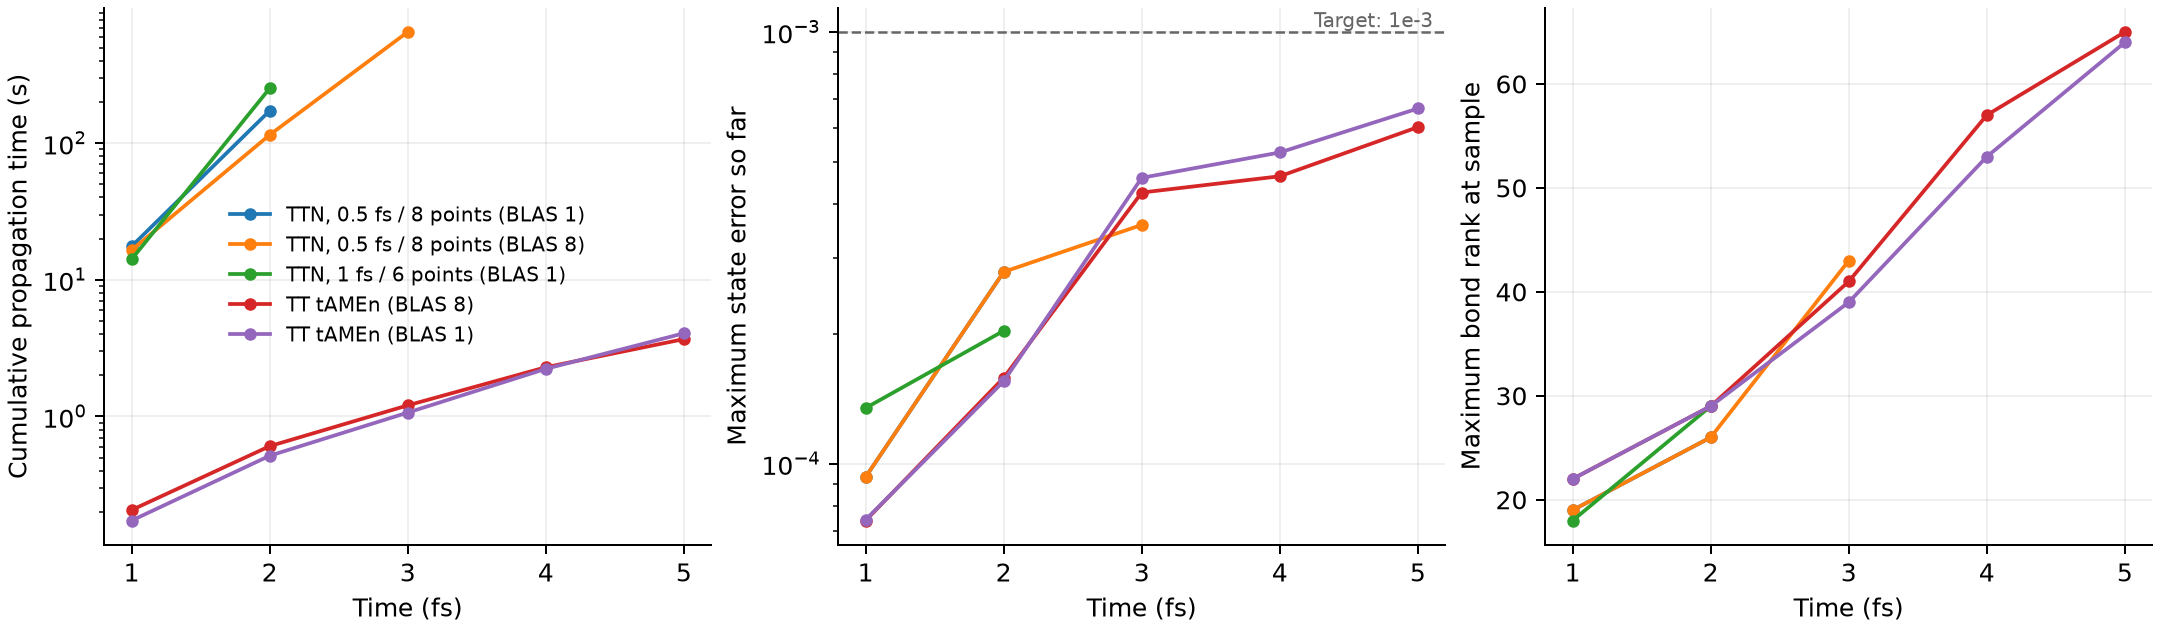

Data behind this chart, as committed beside it:
name, repetition, time_fs, seconds, max_state_error, max_density_error, max_trace_error, qualified, maxrank
tree, 1, 1, 17.57, 9.31775765791088e-5, 2.9891286433539223e-6, 1.1071678368590226e-13, true, 19
tree, 1, 2, 172.5, 0.0002781, 1.2387019648853283e-5, 1.6626254496476498e-13, true, 26
tree_blas8, 1, 1, 16.48, 9.317757429638942e-5, 2.989128643400569e-6, 1.1114638403812379e-13, true, 19
tree_blas8, 1, 2, 114.9, 0.0002781, 1.2387019649368934e-5, 1.6692215438685775e-13, true, 26
tree_blas8, 1, 3, 651.3, 0.0003574, 3.680895943071019e-5, 1.8390435709607596e-13, true, 43
tree_interval1, 1, 1, 14.13, 0.0001346, 1.3722340271078218e-6, 1.544008452407824e-14, true, 18
tree_interval1, 1, 2, 252, 0.0002032, 1.0702492031600728e-5, 2.5635672949929147e-14, true, 29
tt, 1, 1, 0.209, 7.386906598897132e-5, 8.693222218121477e-6, 3.89881180252057e-14, true, 22
tt, 1, 2, 0.6056, 0.0001581, 2.09152991409156e-5, 7.142316015098252e-14, true, 29
tt, 1, 3, 1.208, 0.0004247, 4.35690837135936e-5, 1.0888791915593651e-13, true, 41
tt, 1, 4, 2.188, 0.0004632, 8.891729463839513e-5, 1.4014549242317464e-13, true, 57
tt, 1, 5, 3.989, 0.000602, 0.0001286, 1.7414684447097266e-13, true, 65
tt, 2, 1, 0.2064, 7.386906598897132e-5, 8.693222218121477e-6, 3.89881180252057e-14, true, 22
tt, 2, 2, 0.618, 0.0001581, 2.09152991409156e-5, 7.142316015098252e-14, true, 29
tt, 2, 3, 1.205, 0.0004247, 4.35690837135936e-5, 1.0888791915593651e-13, true, 41
tt, 2, 4, 2.388, 0.0004632, 8.891729463839513e-5, 1.4014549242317464e-13, true, 57
tt, 2, 5, 3.675, 0.000602, 0.0001286, 1.7414684447097266e-13, true, 65
tt, 3, 1, 0.2048, 7.386906598897132e-5, 8.693222218121477e-6, 3.89881180252057e-14, true, 22
tt, 3, 2, 0.5616, 0.0001581, 2.09152991409156e-5, 7.142316015098252e-14, true, 29
tt, 3, 3, 1.082, 0.0004247, 4.35690837135936e-5, 1.0888791915593651e-13, true, 41
tt, 3, 4, 2.29, 0.0004632, 8.891729463839513e-5, 1.4014549242317464e-13, true, 57
tt, 3, 5, 3.678, 0.000602, 0.0001286, 1.7414684447097266e-13, true, 65
tt_serial, 1, 1, 0.1743, 7.418629703744232e-5, 8.309962144015673e-6, 2.940629040324537e-14, true, 22
tt_serial, 1, 2, 0.5375, 0.0001553, 1.969821465414039e-5, 6.095618417678363e-14, true, 29
tt_serial, 1, 3, 1.092, 0.0004594, 4.2792644113702004e-5, 9.32558994149707e-14, true, 39
tt_serial, 1, 4, 2.275, 0.0005259, 9.270885710304256e-5, 1.278012460360398e-13, true, 53
tt_serial, 1, 5, 4.577, 0.0006648, 0.0001355, 1.622539501560845e-13, true, 64
tt_serial, 2, 1, 0.1728, 7.418629703744232e-5, 8.309962144015673e-6, 2.940629040324537e-14, true, 22
tt_serial, 2, 2, 0.5154, 0.0001553, 1.969821465414039e-5, 6.095618417678363e-14, true, 29
tt_serial, 2, 3, 1.066, 0.0004594, 4.2792644113702004e-5, 9.32558994149707e-14, true, 39
tt_serial, 2, 4, 2.229, 0.0005259, 9.270885710304256e-5, 1.278012460360398e-13, true, 53
tt_serial, 2, 5, 4.003, 0.0006648, 0.0001355, 1.622539501560845e-13, true, 64
tt_serial, 3, 1, 0.1629, 7.418629703744232e-5, 8.309962144015673e-6, 2.940629040324537e-14, true, 22
tt_serial, 3, 2, 0.5046, 0.0001553, 1.969821465414039e-5, 6.095618417678363e-14, true, 29
tt_serial, 3, 3, 1.062, 0.0004594, 4.2792644113702004e-5, 9.32558994149707e-14, true, 39
tt_serial, 3, 4, 2.136, 0.0005259, 9.270885710304256e-5, 1.278012460360398e-13, true, 53
tt_serial, 3, 5, 4.059, 0.0006648, 0.0001355, 1.622539501560845e-13, true, 64
